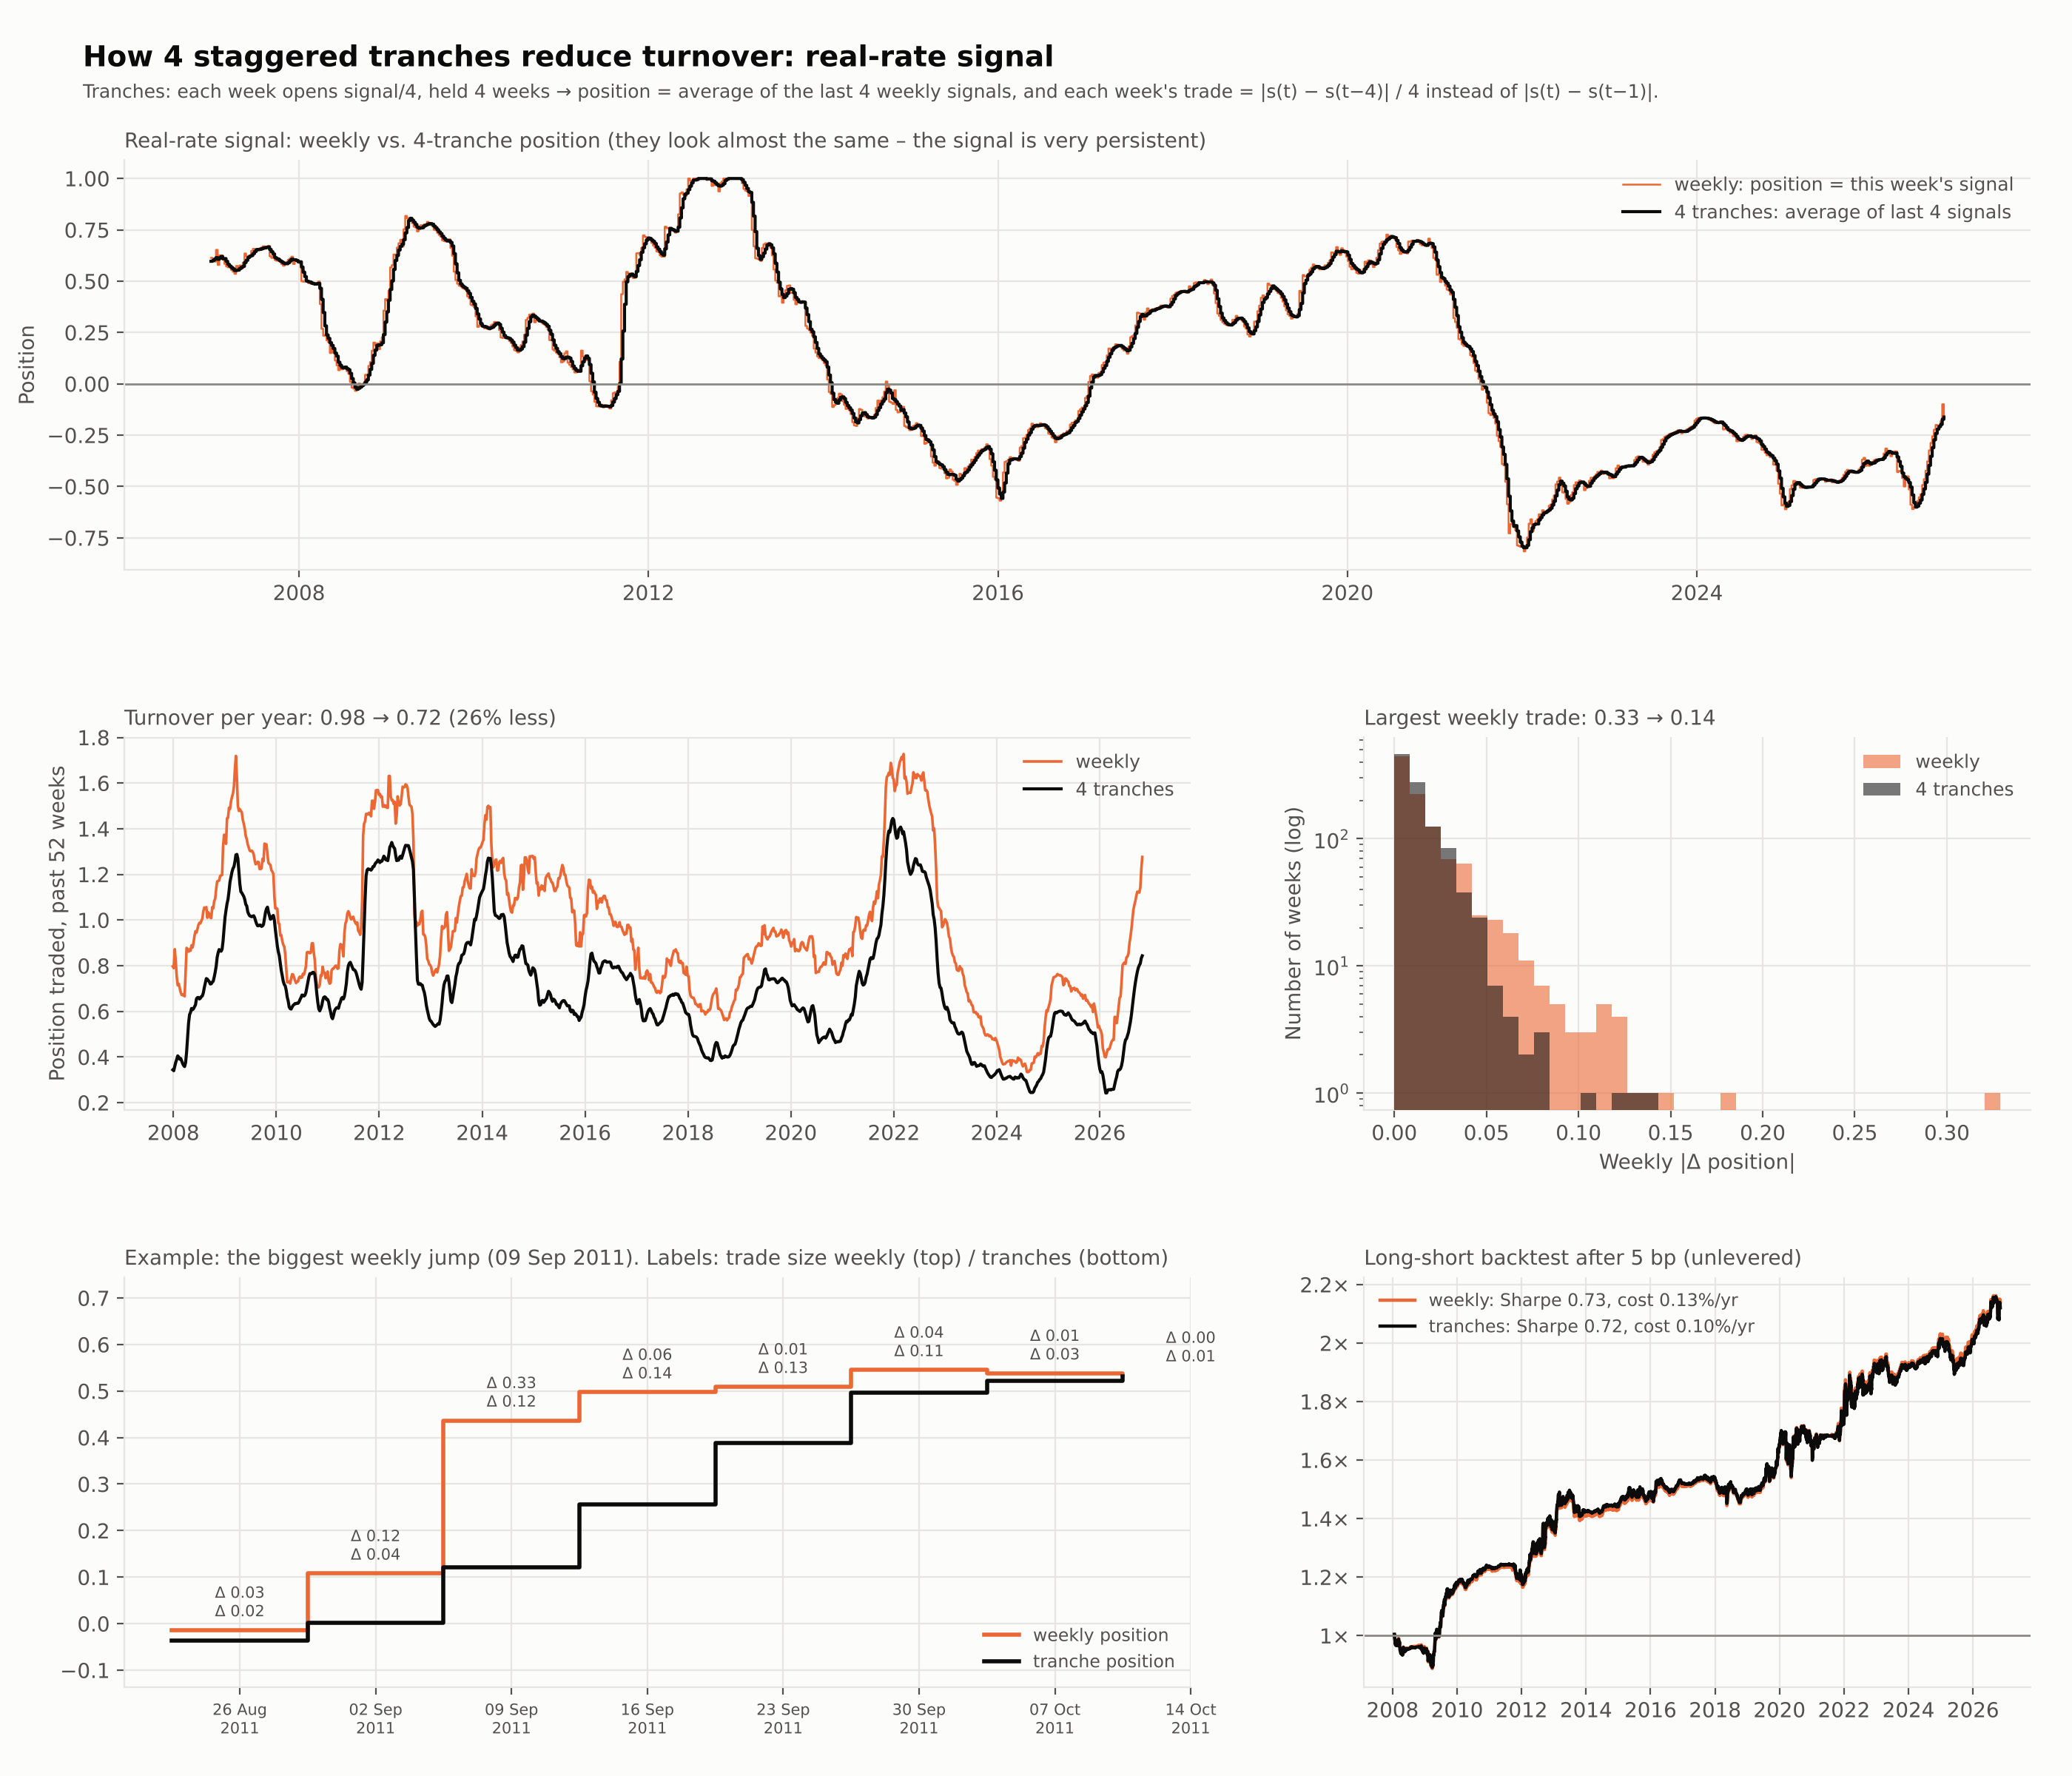

Reproduce this figure in Python.
"""
How 4 staggered 21-day tranches reduce turnover, using the real-rate signal.

Weekly signal s_t (real rate vs. rolling 5y mean, clip(x / 3 sigma, +-1), Friday survey).
  Weekly version:  position_t = s_t                       -> trade each week: |s_t - s_{t-1}|
  Tranche version: each week opens a tranche of s_t / 4, held 4 weeks, so
                   position_t = (s_t + s_{t-1} + s_{t-2} + s_{t-3}) / 4
                   -> trade each week: |s_t - s_{t-4}| / 4  (one tranche in, one out)
Both entered at the Monday close after the survey. Turnover in position units (x2 for the two
legs of the long-short). Backtest: unlevered long-short, 5 bp per unit traded on each leg,
legs drift between weekly rebalances (ls_costs.simulate, no band).
"""
import contextlib
import io

import matplotlib.pyplot as plt
import numpy as np
import pandas as pd

with contextlib.redirect_stdout(io.StringIO()):
    import ls_costs as ls

DATA, HERE = ls.DATA, ls.HERE
s = pd.read_csv(DATA / "focus_channels_signal.csv", index_col=0, parse_dates=True)["real_rate_r5"].dropna()
tr = s.rolling(4).mean()
w = pd.DataFrame({"weekly": s, "tranches": tr}).dropna()
dw = w.diff().abs().dropna()
yrs = len(dw) / 52.18
stats = pd.DataFrame({
    "Avg weekly |Δposition|": dw.mean(),
    "Median weekly |Δposition|": dw.median(),
    "95th pct weekly |Δposition|": dw.quantile(0.95),
    "Largest weekly |Δposition|": dw.max(),
    "Weeks with |Δ| > 0.05": (dw > 0.05).mean(),
    "Weeks with |Δ| > 0.10": (dw > 0.10).mean(),
    "Turnover per year (position units)": dw.sum() / yrs,
    "Turnover per year, both legs": 2 * dw.sum() / yrs,
    "Sign changes per year": (np.sign(w).diff().abs() > 0).sum() / yrs,
}).T
stats["reduction"] = 1 - stats["tranches"] / stats["weekly"]
print(f"weekly signals {w.index[0].date()} -> {w.index[-1].date()} ({len(dw)} weeks)")
print(stats.round(3).to_string())
stats.to_csv(DATA / "tranche_turnover_stats.csv", float_format="%.4f")

# biggest weekly jumps of the raw signal and what the tranche version did
big = dw["weekly"].nlargest(8).index.sort_values()
ex = pd.DataFrame({"signal before": w["weekly"].shift(1).loc[big], "signal after": w["weekly"].loc[big],
                   "weekly trade": dw["weekly"].loc[big], "tranche trade this week": dw["tranches"].loc[big],
                   "tranche trade, next 3 weeks": [dw["tranches"].loc[d:].iloc[1:4].sum() for d in big]})
print("\nLargest weekly signal jumps:\n", ex.round(3).to_string())
ex.to_csv(DATA / "tranche_turnover_examples.csv", float_format="%.4f")

# one worked example: the largest jump, week by week
d0 = dw["weekly"].idxmax()
i0 = w.index.get_loc(d0)
win = w.iloc[i0 - 2:i0 + 6].copy()
win["weekly trade"] = w["weekly"].diff().abs().iloc[i0 - 2:i0 + 6]
win["tranche trade"] = w["tranches"].diff().abs().iloc[i0 - 2:i0 + 6]
print(f"\nWorked example around {d0.date()}:\n", win.round(3).to_string())
win.to_csv(DATA / "tranche_turnover_worked_example.csv", float_format="%.4f")


# backtest with costs
def daily(sig):
    p = pd.Series(np.nan, index=ls.idx)
    for d, v in sig.dropna().items():
        j = ls.px.index.searchsorted(d, side="right")
        if j < len(ls.px):
            p.loc[p.index > ls.px.index[j]] = v
    return p.ffill().fillna(0).to_numpy()


bt = {}
for k in ("weekly", "tranches"):
    df = ls.simulate(daily(w[k]), "weekly")
    bt[k] = df
    for col in ("gross", "net"):
        st = ls.stats(df, col)
        print(f"{k:9s} {col:5s}: CAGR {st['CAGR']:.2%}, Sharpe {st['Sharpe']:.2f}, turnover {st['Turnover/yr']:.2f}/yr, "
              f"cost {st['Cost/yr']:.3%}/yr")

# --- plot ------------------------------------------------------------------------------------
INK, INK2, MUTED, GRID, SURF = "#0b0b0b", "#52514e", "#8a8984", "#e6e5e1", "#fcfcfb"
ORANGE, VIOLET = "#eb6834", "#6250d6"
plt.rcParams.update({"font.family": "DejaVu Sans", "font.size": 10, "text.color": INK, "axes.labelcolor": INK2,
                     "xtick.color": INK2, "ytick.color": INK2, "axes.edgecolor": GRID,
                     "figure.facecolor": SURF, "axes.facecolor": SURF})
fig = plt.figure(figsize=(14, 12), dpi=200)
gs = fig.add_gridspec(3, 2, width_ratios=[1.6, 1], height_ratios=[1.1, 1, 1.1], hspace=0.42, wspace=0.2)
ax1, ax2 = fig.add_subplot(gs[0, :]), fig.add_subplot(gs[1, 0])
ax3, ax4, ax5 = fig.add_subplot(gs[1, 1]), fig.add_subplot(gs[2, 0]), fig.add_subplot(gs[2, 1])
for a in (ax1, ax2, ax3, ax4, ax5):
    a.grid(True, color=GRID, lw=0.8, zorder=0)
    for sp in ("top", "right"):
        a.spines[sp].set_visible(False)
ax1.plot(w.index, w["weekly"], color=ORANGE, lw=0.9, drawstyle="steps-post", label="weekly: position = this week's signal")
ax1.plot(w.index, w["tranches"], color=INK, lw=1.5, drawstyle="steps-post", label="4 tranches: average of last 4 signals")
ax1.axhline(0, color=MUTED, lw=1)
ax1.legend(loc="upper right", frameon=False, fontsize=9, labelcolor=INK2)
ax1.set_ylabel("Position")
ax1.set_title("Real-rate signal: weekly vs. 4-tranche position (they look almost the same – the signal is very persistent)",
              loc="left", fontsize=10, color=INK2)
# turnover over time (rolling 52-week sum)
rt = dw.rolling(52).sum()
ax2.plot(rt.index, rt["weekly"], color=ORANGE, lw=1.3, label="weekly")
ax2.plot(rt.index, rt["tranches"], color=INK, lw=1.5, label="4 tranches")
ax2.set_ylabel("Position traded, past 52 weeks")
ax2.legend(loc="upper right", frameon=False, fontsize=9, labelcolor=INK2)
ax2.set_title(f"Turnover per year: {stats.loc['Turnover per year (position units)', 'weekly']:.2f} → "
              f"{stats.loc['Turnover per year (position units)', 'tranches']:.2f} "
              f"({stats.loc['Turnover per year (position units)', 'reduction']:.0%} less)", loc="left", fontsize=10,
              color=INK2)
# distribution of weekly trade size
bins = np.linspace(0, dw.max().max(), 40)
ax3.hist(dw["weekly"], bins=bins, color=ORANGE, alpha=0.6, label="weekly", zorder=3)
ax3.hist(dw["tranches"], bins=bins, color=INK, alpha=0.55, label="4 tranches", zorder=3)
ax3.set_yscale("log")
ax3.set_xlabel("Weekly |Δ position|")
ax3.set_ylabel("Number of weeks (log)")
ax3.legend(loc="upper right", frameon=False, fontsize=9, labelcolor=INK2)
ax3.set_title(f"Largest weekly trade: {dw['weekly'].max():.2f} → {dw['tranches'].max():.2f}", loc="left",
              fontsize=10, color=INK2)
# worked example
x = np.arange(len(win))
ax4.step(x, win["weekly"], where="post", color=ORANGE, lw=2, label="weekly position")
ax4.step(x, win["tranches"], where="post", color=INK, lw=2, label="tranche position")
for i, (d, r_) in enumerate(win.iterrows()):
    ax4.text(i + 0.5, max(r_["weekly"], r_["tranches"]) + 0.03, f"Δ {r_['weekly trade']:.2f}\nΔ {r_['tranche trade']:.2f}",
             ha="center", fontsize=7.5, color=INK2)
ax4.set_xticks(x + 0.5)
ax4.set_xticklabels([d.strftime("%d %b\n%Y") for d in win.index], fontsize=7.5)
ax4.legend(loc="lower right", frameon=False, fontsize=8.5, labelcolor=INK2)
ax4.set_ylim(min(win[["weekly", "tranches"]].min()) - 0.1, max(win[["weekly", "tranches"]].max()) + 0.2)
ax4.set_title(f"Example: the biggest weekly jump ({d0:%d %b %Y}). Labels: trade size weekly (top) / tranches (bottom)",
              loc="left", fontsize=10, color=INK2)
# backtest
for k, c in (("weekly", ORANGE), ("tranches", INK)):
    df = bt[k]
    st = ls.stats(df, "net")
    eq = (1 + df["net"]).cumprod()
    ax5.plot(eq.index, eq, color=c, lw=1.6, label=f"{k}: Sharpe {st['Sharpe']:.2f}, cost {st['Cost/yr']:.2%}/yr")
ax5.axhline(1, color=MUTED, lw=1)
ax5.yaxis.set_major_formatter(plt.FuncFormatter(lambda v, _: f"{v:g}×"))
ax5.legend(loc="upper left", frameon=False, fontsize=8.5, labelcolor=INK2)
ax5.set_title("Long-short backtest after 5 bp (unlevered)", loc="left", fontsize=10, color=INK2)
fig.suptitle("How 4 staggered tranches reduce turnover: real-rate signal", x=0.04, ha="left", fontsize=14,
             fontweight="bold", y=0.975)
fig.text(0.04, 0.945, "Tranches: each week opens signal/4, held 4 weeks → position = average of the last 4 weekly "
         "signals, and each week's trade = |s(t) − s(t−4)| / 4 instead of |s(t) − s(t−1)|.", fontsize=9, color=INK2)
fig.subplots_adjust(left=0.06, right=0.98, top=0.91, bottom=0.05)
fig.savefig(HERE / "tranche_turnover.png")
print("saved")
